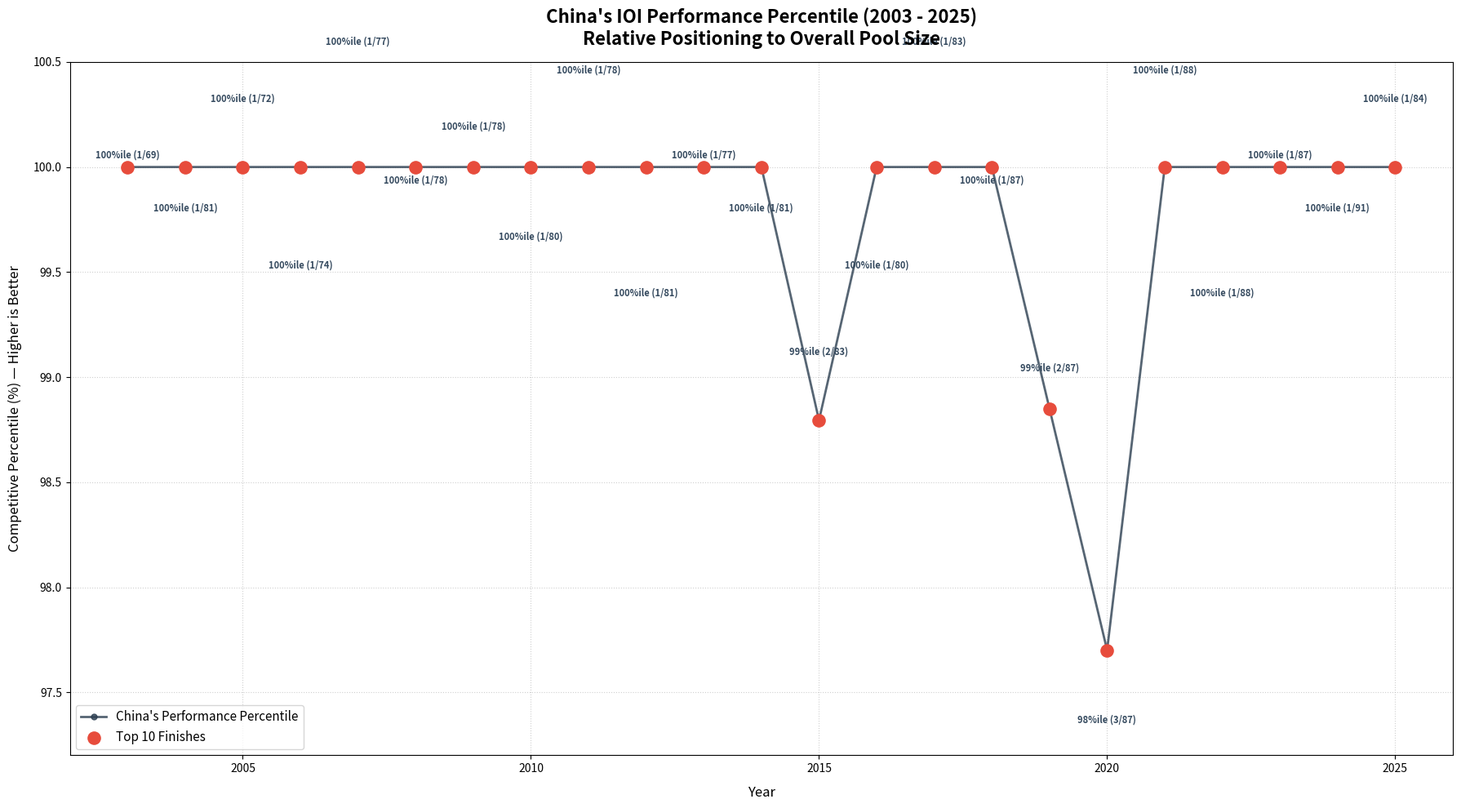

The script that saved this image: (Note: this script raises an exception after producing the figure.)
import matplotlib.pyplot as plt
import pandas as pd

# Historical IOI Data for China (2003 - 2025)
# Format: (Year, China's Unofficial Team Rank, Total Participating Countries)
# Source: stats.ioinformatics.org (unofficial team rank computed from sum of
# individual scores). China first participated in IOI 2003.
ioi_data = [
    (2003, 1, 69),
    (2004, 1, 81),
    (2005, 1, 72),
    (2006, 1, 74),
    (2007, 1, 77),
    (2008, 1, 78),
    (2009, 1, 78),
    (2010, 1, 80),
    (2011, 1, 78),
    (2012, 1, 81),
    (2013, 1, 77),
    (2014, 1, 81),
    (2015, 2, 83),
    (2016, 1, 80),
    (2017, 1, 83),
    (2018, 1, 87),
    (2019, 2, 87),
    (2020, 3, 87),
    (2021, 1, 88),
    (2022, 1, 88),
    (2023, 1, 87),
    (2024, 1, 91),
    (2025, 1, 84),
]


# Create DataFrame
df = pd.DataFrame(ioi_data, columns=["Year", "Rank", "Total_Countries"])

# Calculate the competitive percentile (Higher is better, 100% = 1st place)
df["Percentile"] = (1 - (df["Rank"] - 1) / df["Total_Countries"]) * 100

# Initialize the plot
plt.figure(figsize=(18, 10))

# Plot the primary percentile path
plt.plot(
    df["Year"],
    df["Percentile"],
    marker="o",
    linestyle="-",
    color="#2c3e50",
    linewidth=2,
    markersize=5,
    alpha=0.8,
    label="China's Performance Percentile",
)

# Annotate every individual data point with its Rank / Total Countries string
prepct = 0
minpct = 101
for i, row in df.iterrows():
    year = int(row["Year"])
    rank = int(row["Rank"])
    total = int(row["Total_Countries"])
    pct = row["Percentile"]

    # Toggle text positions slightly to avoid visual overlap
    if i % 2 == 0:
        yano = 8 + 5 * (5 * (i % 5))
    else:
        yano = -14 - 5 * (5 * (i % 5))
    xy_text_offset = (0, yano)  # if rank % 2 == 0 else (0, -14)

    plt.annotate(
        f"{pct:.0f}%ile ({rank}/{total})",
        xy=(year, pct),
        xytext=xy_text_offset,
        textcoords="offset points",
        ha="center",
        fontsize=8,
        color="#34495e",
        weight="semibold",
    )
    prepct = pct
    minpct = min(minpct, pct)

# Highlight standout historic peaks (Top-10 finishes)
top_milestones = df[df["Rank"] / df["Total_Countries"] <= 0.20]
plt.scatter(
    top_milestones["Year"],
    top_milestones["Percentile"],
    color="#e74c3c",
    s=120,
    zorder=5,
    label="Top 10 Finishes",
)

# Specifically label the all-time high water mark (2023)
# best_year = df.loc[df["Percentile"].idxmax()]
# plt.annotate(
#     f"🏆 Historic Peak!\nRank {int(best_year['Rank'])} of {int(best_year['Total_Countries'])}\n({best_year['Percentile']:.1f}th Percentile)",
#     xy=(best_year["Year"], best_year["Percentile"]),
#     xytext=(best_year["Year"] + 2, best_year["Percentile"] - 0.3),
#     arrowprops=dict(
#         facecolor="#e74c3c", arrowstyle="->", connectionstyle="arc3,rad=-0.1"
#     ),
#     fontsize=11,
#     fontweight="bold",
#     color="#e74c3c",
#     ha="center",
#     fontname="Segoe UI Emoji",
# )

# Plot customization
plt.title(
    f"China's IOI Performance Percentile ({ioi_data[0][0]} - {ioi_data[-1][0]})\nRelative Positioning to Overall Pool Size",
    fontsize=16,
    fontweight="bold",
    pad=15,
)
plt.xlabel("Year", fontsize=12, labelpad=10)
plt.ylabel("Competitive Percentile (%) — Higher is Better", fontsize=12, labelpad=10)

plt.xlim(ioi_data[0][0] - 1, ioi_data[-1][0] + 1)
plt.ylim(minpct - 0.5, 100.5)
plt.grid(True, linestyle=":", alpha=0.6)
plt.legend(loc="lower left", fontsize=11)

# # Informative visual anchor for the 2020 gap
# plt.axvspan(2019.5, 2020.5, color="#ecf0f1", alpha=0.7, zorder=1)
# plt.text(
#     2020,
#     55,
#     "2020\nNo Participation",
#     color="#7f8c8d",
#     fontsize=9,
#     ha="center",
#     fontweight="bold",
# )

plt.tight_layout()
plt.savefig("assets/China_ioi_percentile.png")
plt.show()
